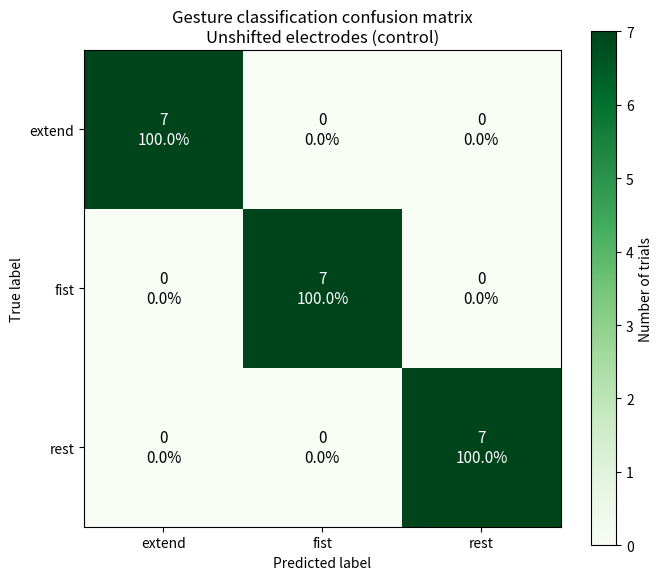

This figure's Python source:
# Create a confusion matrix plot for the SHIFTED baseline model
# Saved to EMG/graphs with a non-blue color scheme

import os
import numpy as np
import matplotlib.pyplot as plt

# Ensure output directory exists
out_dir = "graphs"
os.makedirs(out_dir, exist_ok=True)

# Confusion matrix data (shifted baseline)
# Rows = true labels [extend, fist, rest]
# Cols = predicted labels [extend, fist, rest]
cm = np.array([
    [7, 0, 0],   # true extend
    [0, 7, 0],   # true fist
    [0, 0, 7],   # true rest
])

labels = ["extend", "fist", "rest"]

# Normalize by row for percentages
cm_norm = cm / cm.sum(axis=1, keepdims=True)

# Plot
fig, ax = plt.subplots(figsize=(7, 6))
im = ax.imshow(cm, cmap="Greens", vmin=0, vmax=7)  # non-blue color scheme

# Ticks and labels
ax.set_xticks(range(len(labels)))
ax.set_yticks(range(len(labels)))
ax.set_xticklabels(labels)
ax.set_yticklabels(labels)
ax.set_xlabel("Predicted label")
ax.set_ylabel("True label")
ax.set_title("Gesture classification confusion matrix\nUnshifted electrodes (control)")

# Annotate cells with count + percentage
for i in range(cm.shape[0]):
    for j in range(cm.shape[1]):
        count = cm[i, j]
        pct = cm_norm[i, j] * 100
        ax.text(
            j, i,
            f"{count}\n{pct:.1f}%",
            ha="center", va="center",
            color="black" if count < cm.max()/2 else "white",
            fontsize=11
        )

# Colorbar
cbar = plt.colorbar(im, ax=ax)
cbar.set_label("Number of trials")

plt.tight_layout()
out_path = os.path.join(out_dir, "confusion_matrix_shifted_baseline.png")
plt.savefig(out_path, dpi=300)
plt.close()

out_path
